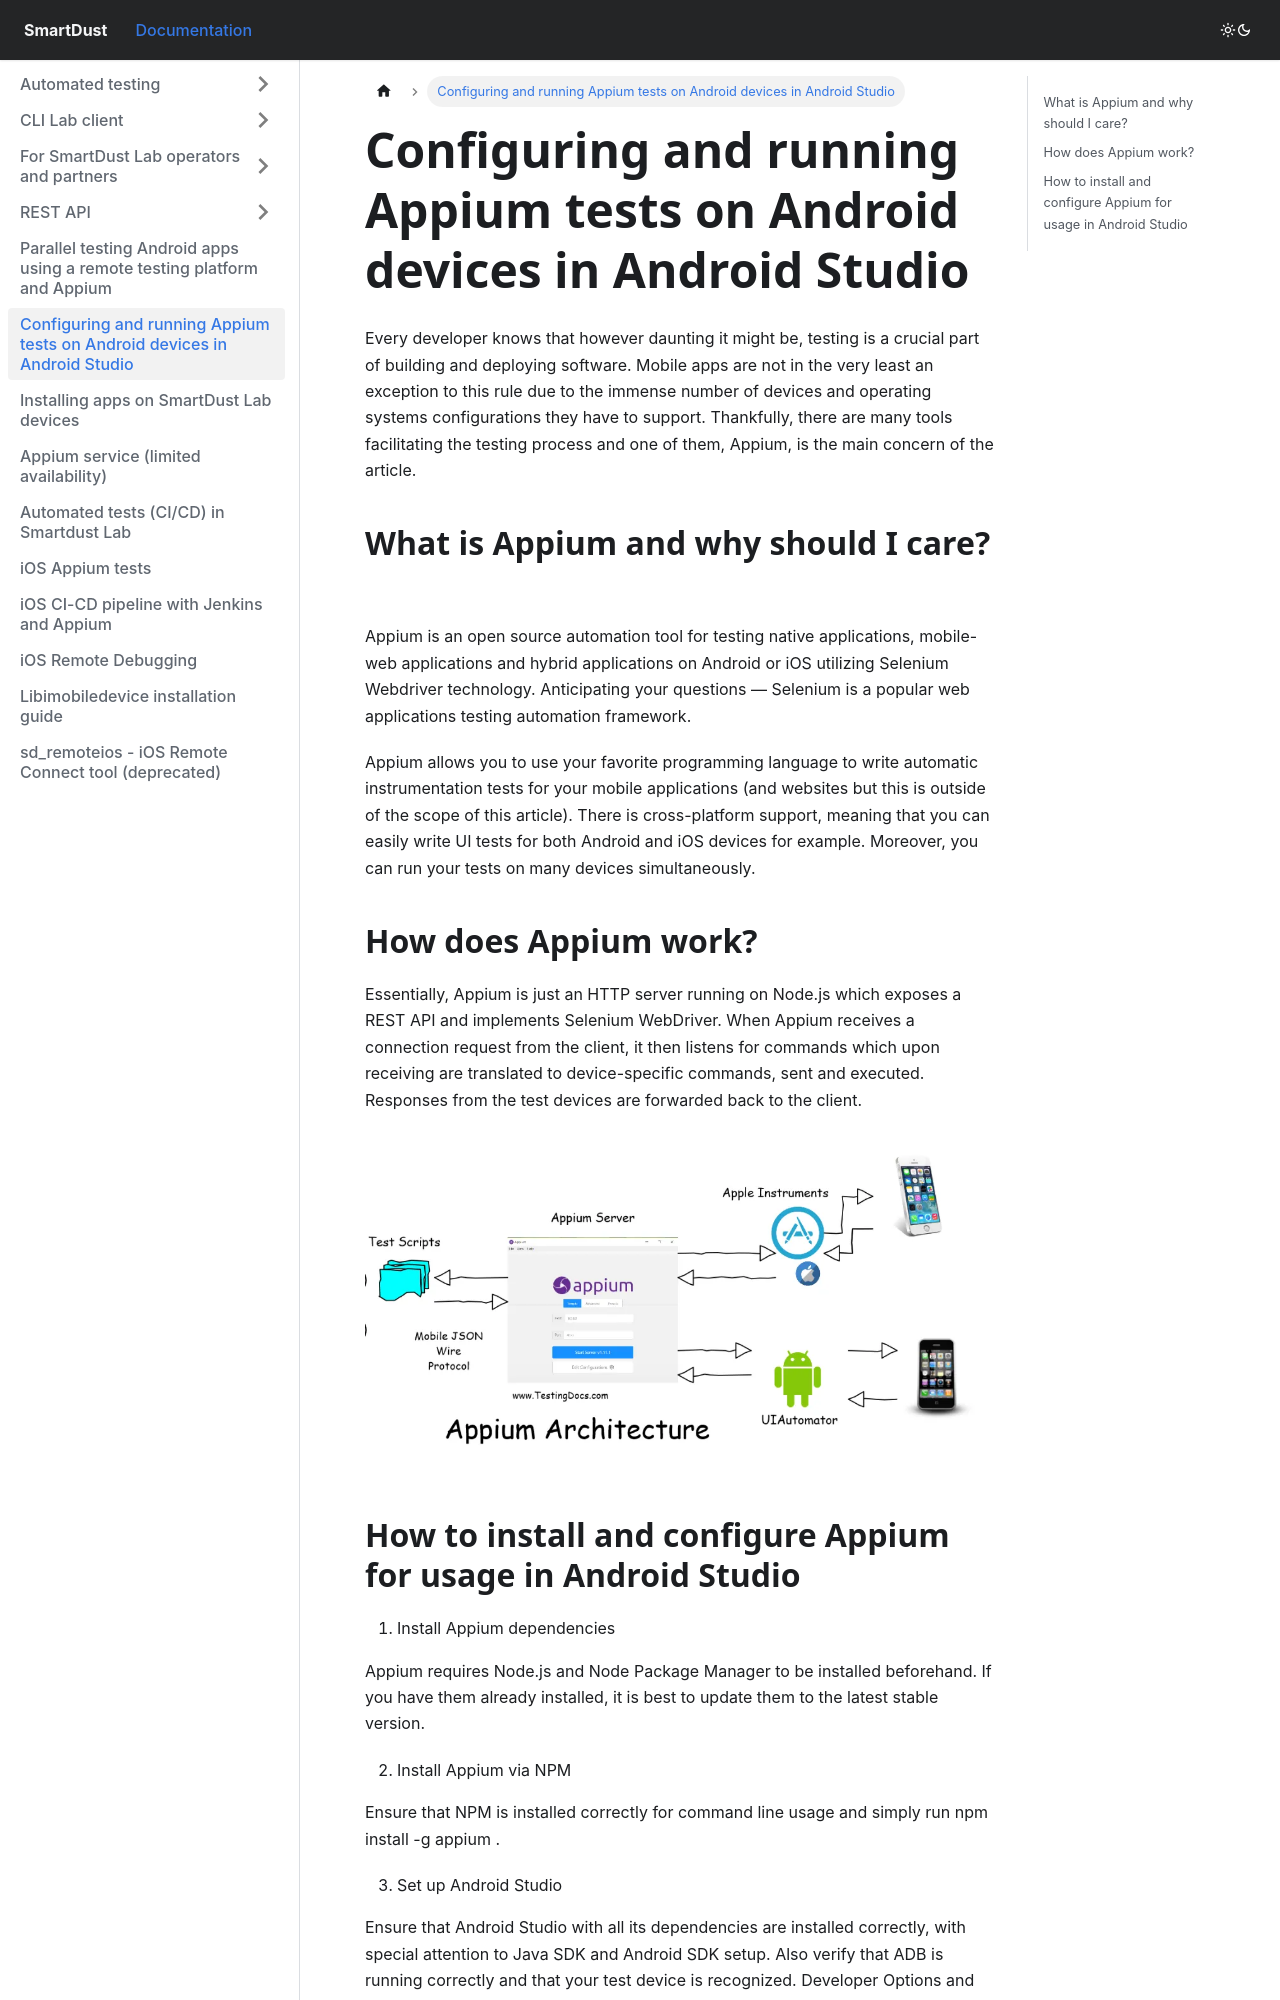

repository: smartdust-me/docs · page: android-studio-appium/index.html · generator: docusaurus

---
id: android-studio-appium
title: Configuring and running Appium tests on Android devices in Android Studio
---
Every developer knows that however daunting it might be, testing is a crucial part of building and deploying software. Mobile apps are not in the very least an exception to this rule due to the immense number of devices and operating systems configurations they have to support. Thankfully, there are many tools facilitating the testing process and one of them, Appium, is the main concern of the article.

## What is Appium and why should I care?

Appium is an open source automation tool for testing native applications, mobile-web applications and hybrid applications on Android or iOS utilizing Selenium Webdriver technology. Anticipating your questions — Selenium is a popular web applications testing automation framework.

Appium allows you to use your favorite programming language to write automatic instrumentation tests for your mobile applications (and websites but this is outside of the scope of this article). There is cross-platform support, meaning that you can easily write UI tests for both Android and iOS devices for example. Moreover, you can run your tests on many devices simultaneously.

## How does Appium work?

Essentially, Appium is just an HTTP server running on Node.js which exposes a REST API and implements Selenium WebDriver. When Appium receives a connection request from the client, it then listens for commands which upon receiving are translated to device-specific commands, sent and executed. Responses from the test devices are forwarded back to the client.

![Appium architecture scheme](/img/Appium-Architecture.webp)
